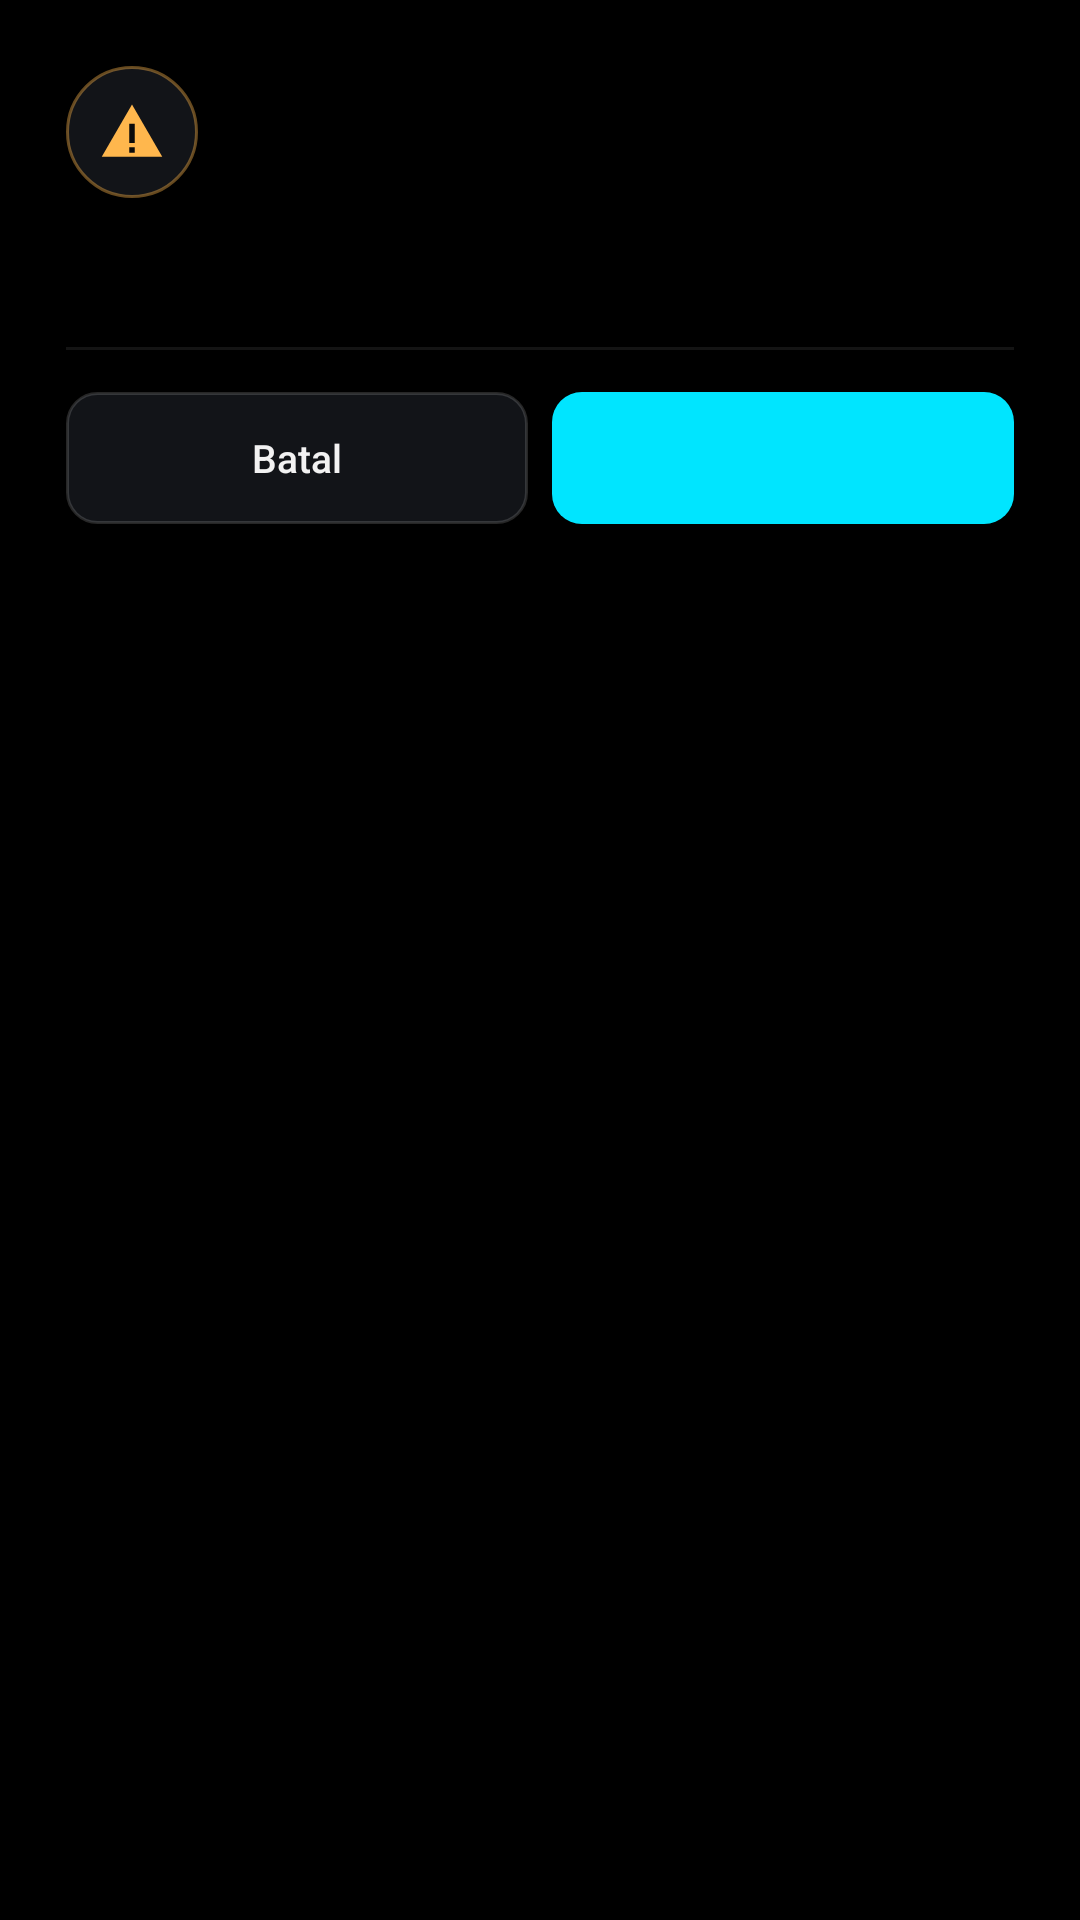

Layout XML and referenced resources for this Android screen:
<!-- AndroidManifest.xml: application theme Theme.ViuSub -->
<!-- res/layout/dialog_confirm.xml -->
<?xml version="1.0" encoding="utf-8"?>
<LinearLayout xmlns:android="http://schemas.android.com/apk/res/android"
    xmlns:tools="http://schemas.android.com/tools"
    android:layout_width="match_parent"
    android:layout_height="wrap_content"
    android:orientation="vertical"
    android:paddingStart="22dp"
    android:paddingTop="22dp"
    android:paddingEnd="22dp"
    android:paddingBottom="18dp">

    <LinearLayout
        android:layout_width="match_parent"
        android:layout_height="wrap_content"
        android:gravity="center_vertical"
        android:orientation="horizontal">

        <FrameLayout
            android:layout_width="44dp"
            android:layout_height="44dp"
            android:background="@drawable/bg_dialog_badge_alert">

            <ImageView
                android:layout_width="22dp"
                android:layout_height="22dp"
                android:layout_gravity="center"
                android:contentDescription="@null"
                android:src="@drawable/ic_dialog_warning" />
        </FrameLayout>

        <LinearLayout
            android:layout_width="0dp"
            android:layout_height="wrap_content"
            android:layout_marginStart="13dp"
            android:layout_weight="1"
            android:orientation="vertical">

            <TextView
                android:id="@+id/dialogEyebrow"
                android:layout_width="match_parent"
                android:layout_height="wrap_content"
                android:fontFamily="monospace"
                android:includeFontPadding="false"
                android:letterSpacing="0.14"
                android:textColor="@color/provisional_mark"
                android:textSize="9sp"
                tools:text="KONFIRMASI · RESET" />

            <TextView
                android:id="@+id/dialogTitle"
                android:layout_width="match_parent"
                android:layout_height="wrap_content"
                android:layout_marginTop="4dp"
                android:fontFamily="sans-serif-medium"
                android:textColor="@color/panel_text"
                android:textSize="18sp"
                android:textStyle="bold"
                tools:text="Reset rekaman?" />
        </LinearLayout>
    </LinearLayout>

    <TextView
        android:id="@+id/dialogMessage"
        android:layout_width="match_parent"
        android:layout_height="wrap_content"
        android:layout_marginTop="14dp"
        android:lineSpacingExtra="3dp"
        android:textColor="@color/text_secondary"
        android:textSize="13sp"
        tools:text="Semua cue akan dihapus dan video kembali ke awal." />

    <View
        android:layout_width="match_parent"
        android:layout_height="1dp"
        android:layout_marginTop="18dp"
        android:background="@color/divider_soft" />

    <LinearLayout
        android:layout_width="match_parent"
        android:layout_height="wrap_content"
        android:layout_marginTop="14dp"
        android:orientation="horizontal">

        <Button
            android:id="@+id/dialogNegative"
            style="@style/ThinButton"
            android:text="@string/dialog_cancel" />

        <Button
            android:id="@+id/dialogPositive"
            style="@style/PrimaryButton"
            android:layout_marginStart="8dp"
            tools:text="Reset" />
    </LinearLayout>
</LinearLayout>
<!-- resources referenced by this layout -->
<resources>
  <color name="divider_soft">#14FFFFFF</color>
  <color name="panel_text">#F2F2F2</color>
  <color name="provisional_mark">#FFB74D</color>
  <color name="text_secondary">#A7B0BA</color>
  <!-- drawable bg_dialog_badge_alert (drawable) -->
  <?xml version="1.0" encoding="utf-8"?>
  <shape xmlns:android="http://schemas.android.com/apk/res/android"
      android:shape="oval">
      <solid android:color="@color/surface_raised" />
      <stroke
          android:width="1dp"
          android:color="@color/danger_stroke" />
  </shape>
  <!-- drawable ic_dialog_warning (drawable) -->
  <?xml version="1.0" encoding="utf-8"?>
  <vector xmlns:android="http://schemas.android.com/apk/res/android"
      android:width="22dp"
      android:height="22dp"
      android:viewportWidth="24"
      android:viewportHeight="24">
      <path
          android:fillColor="@color/provisional_mark"
          android:pathData="M12,2L1,21h22L12,2z" />
      <path
          android:fillColor="@color/surface"
          android:pathData="M11,9h2v7h-2zM11,17.5h2v2h-2z" />
  </vector>
  <string name="dialog_cancel">Batal</string>
  <style name="PrimaryButton" parent="ThinButton">
          <item name="android:background">@drawable/bg_button_primary</item>
          <item name="android:textColor">@color/button_primary_text</item>
          <item name="android:textStyle">bold</item>
      </style>
  <style name="ThinButton" parent="Widget.AppCompat.Button">
          <item name="android:layout_width">0dp</item>
          <item name="android:layout_height">wrap_content</item>
          <item name="android:layout_weight">1</item>
          <item name="android:textSize">13sp</item>
          <item name="android:minHeight">44dp</item>
          <item name="android:minWidth">0dp</item>
          <item name="android:paddingLeft">8dp</item>
          <item name="android:paddingRight">8dp</item>
          <item name="android:textAllCaps">false</item>
          <item name="android:textColor">@color/panel_text</item>
          <item name="android:fontFamily">sans-serif-medium</item>
          <item name="android:gravity">center</item>
          <item name="android:background">@drawable/bg_button_secondary</item>
          <item name="android:backgroundTint">@null</item>
          <item name="backgroundTint">@null</item>
          <item name="android:stateListAnimator">@null</item>
      </style>
  <color name="surface_raised">#121418</color>
  <color name="danger_stroke">#66FFB74D</color>
  <color name="surface">#0B0B0B</color>
  <!-- drawable bg_button_primary (drawable) -->
  <?xml version="1.0" encoding="utf-8"?>
  <ripple xmlns:android="http://schemas.android.com/apk/res/android"
      android:color="@color/accent_ripple">
      <item>
          <shape android:shape="rectangle">
              <solid android:color="@color/panel_accent" />
              <corners android:radius="10dp" />
          </shape>
      </item>
  </ripple>
  <color name="button_primary_text">#001014</color>
  <!-- drawable bg_button_secondary (drawable) -->
  <?xml version="1.0" encoding="utf-8"?>
  <ripple xmlns:android="http://schemas.android.com/apk/res/android"
      android:color="@color/accent_ripple">
      <item>
          <shape android:shape="rectangle">
              <solid android:color="@color/surface_raised" />
              <corners android:radius="10dp" />
              <stroke
                  android:width="1dp"
                  android:color="@color/surface_border" />
          </shape>
      </item>
  </ripple>
  <color name="panel_bottom">#000000</color>
  <color name="panel_accent">#00E5FF</color>
  <color name="meta_text">#9E9E9E</color>
  <color name="accent_ripple">#3300E5FF</color>
  <color name="surface_border">#26FFFFFF</color>
</resources>
